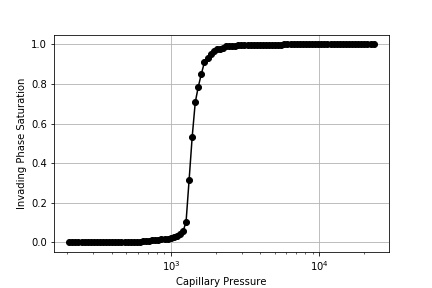

The file beside this chart, header and first rows:
, Pcap, Snwp
0, 206, 0.0
1, 216.1, 0.0
2, 226.7, 0.0
3, 237.8, 0.0
4, 249.4, 0.0
5, 261.6, 0.0
6, 274.4, 0.0
7, 287.8, 0.0
8, 301.8, 0.0
9, 316.6, 0.0
10, 332.1, 0.0
11, 348.3, 0.0
12, 365.3, 0.0
13, 383.2, 0.0
14, 401.9, 0.0
15, 421.5, 0.0
16, 442.2, 0.0
17, 463.8, 0.0
18, 486.4, 0.0
19, 510.2, 0.0002649
20, 535.2, 0.0005471
21, 561.3, 0.001279
22, 588.8, 0.001908
23, 617.5, 0.003001
24, 647.7, 0.004058
25, 679.4, 0.004582
26, 712.6, 0.007355
27, 747.4, 0.008615
28, 784, 0.009719
29, 822.3, 0.01187
30, 862.5, 0.01389
31, 904.6, 0.01649
32, 948.9, 0.01825
33, 995.3, 0.02183
34, 1044, 0.02404
35, 1095, 0.03216
36, 1148, 0.04209
37, 1205, 0.05428
38, 1263, 0.1013
39, 1325, 0.3153
40, 1390, 0.5328
41, 1458, 0.7076
42, 1529, 0.7872
43, 1604, 0.8521
44, 1682, 0.9107
45, 1765, 0.9297
46, 1851, 0.9532
47, 1941, 0.9663
48, 2036, 0.9761
49, 2136, 0.9795
50, 2240, 0.9842
51, 2350, 0.9896
52, 2465, 0.9904
53, 2585, 0.992
54, 2711, 0.9934
55, 2844, 0.9956
56, 2983, 0.996
57, 3129, 0.9968
58, 3282, 0.9974
59, 3442, 0.9976
... 40 more rows
